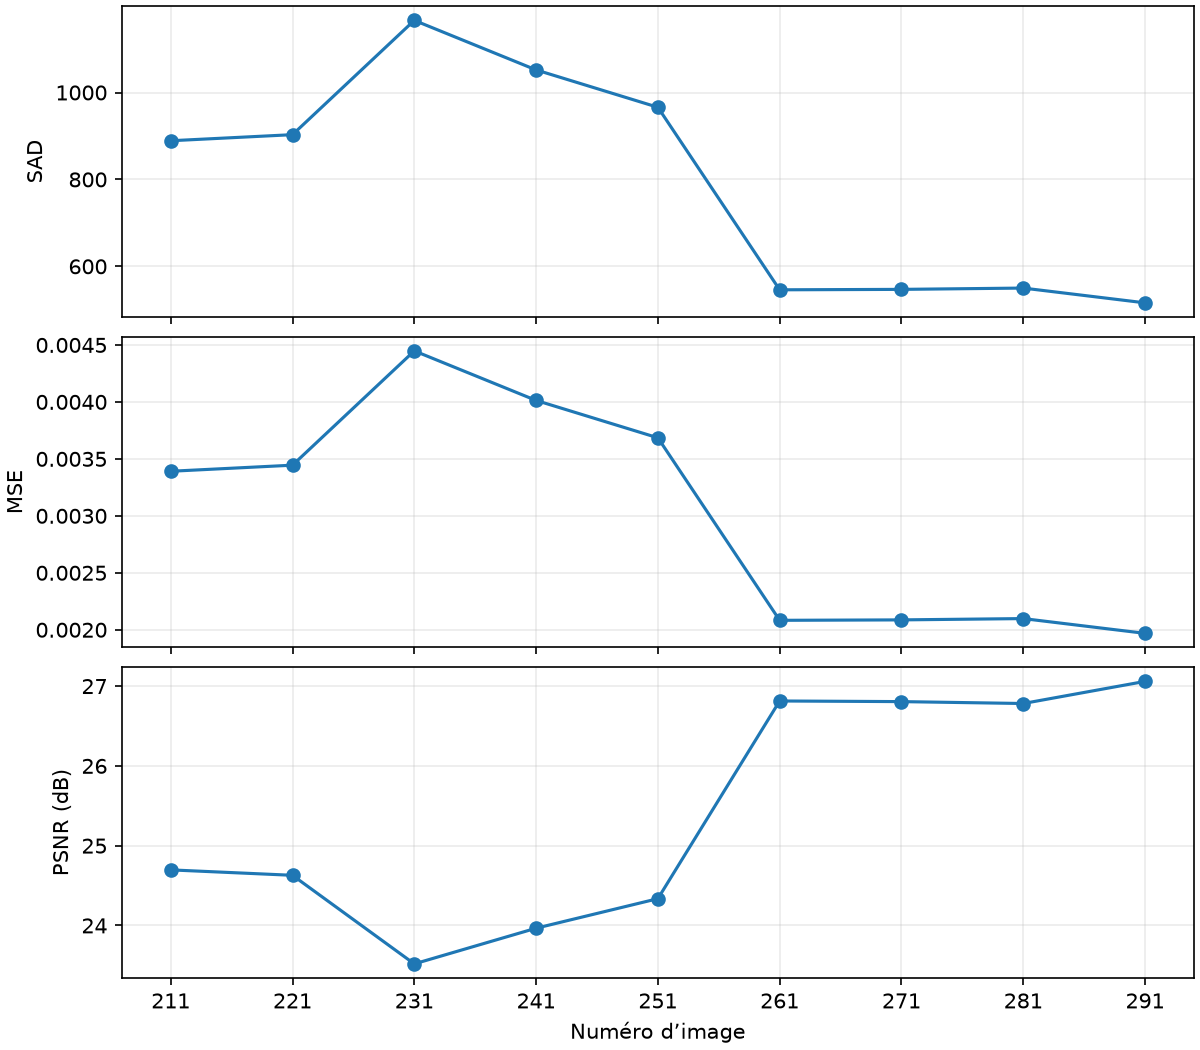

The table this chart was drawn from, first rows:
Image, SAD, MSE, PSNR (dB)
211, 889, 0.003391, 24.7
221, 903, 0.003445, 24.63
231, 1166, 0.004448, 23.52
241, 1052, 0.004013, 23.97
251, 966, 0.003685, 24.34
261, 546, 0.002083, 26.81
271, 547, 0.002087, 26.81
281, 550, 0.002098, 26.78
291, 516, 0.001968, 27.06
